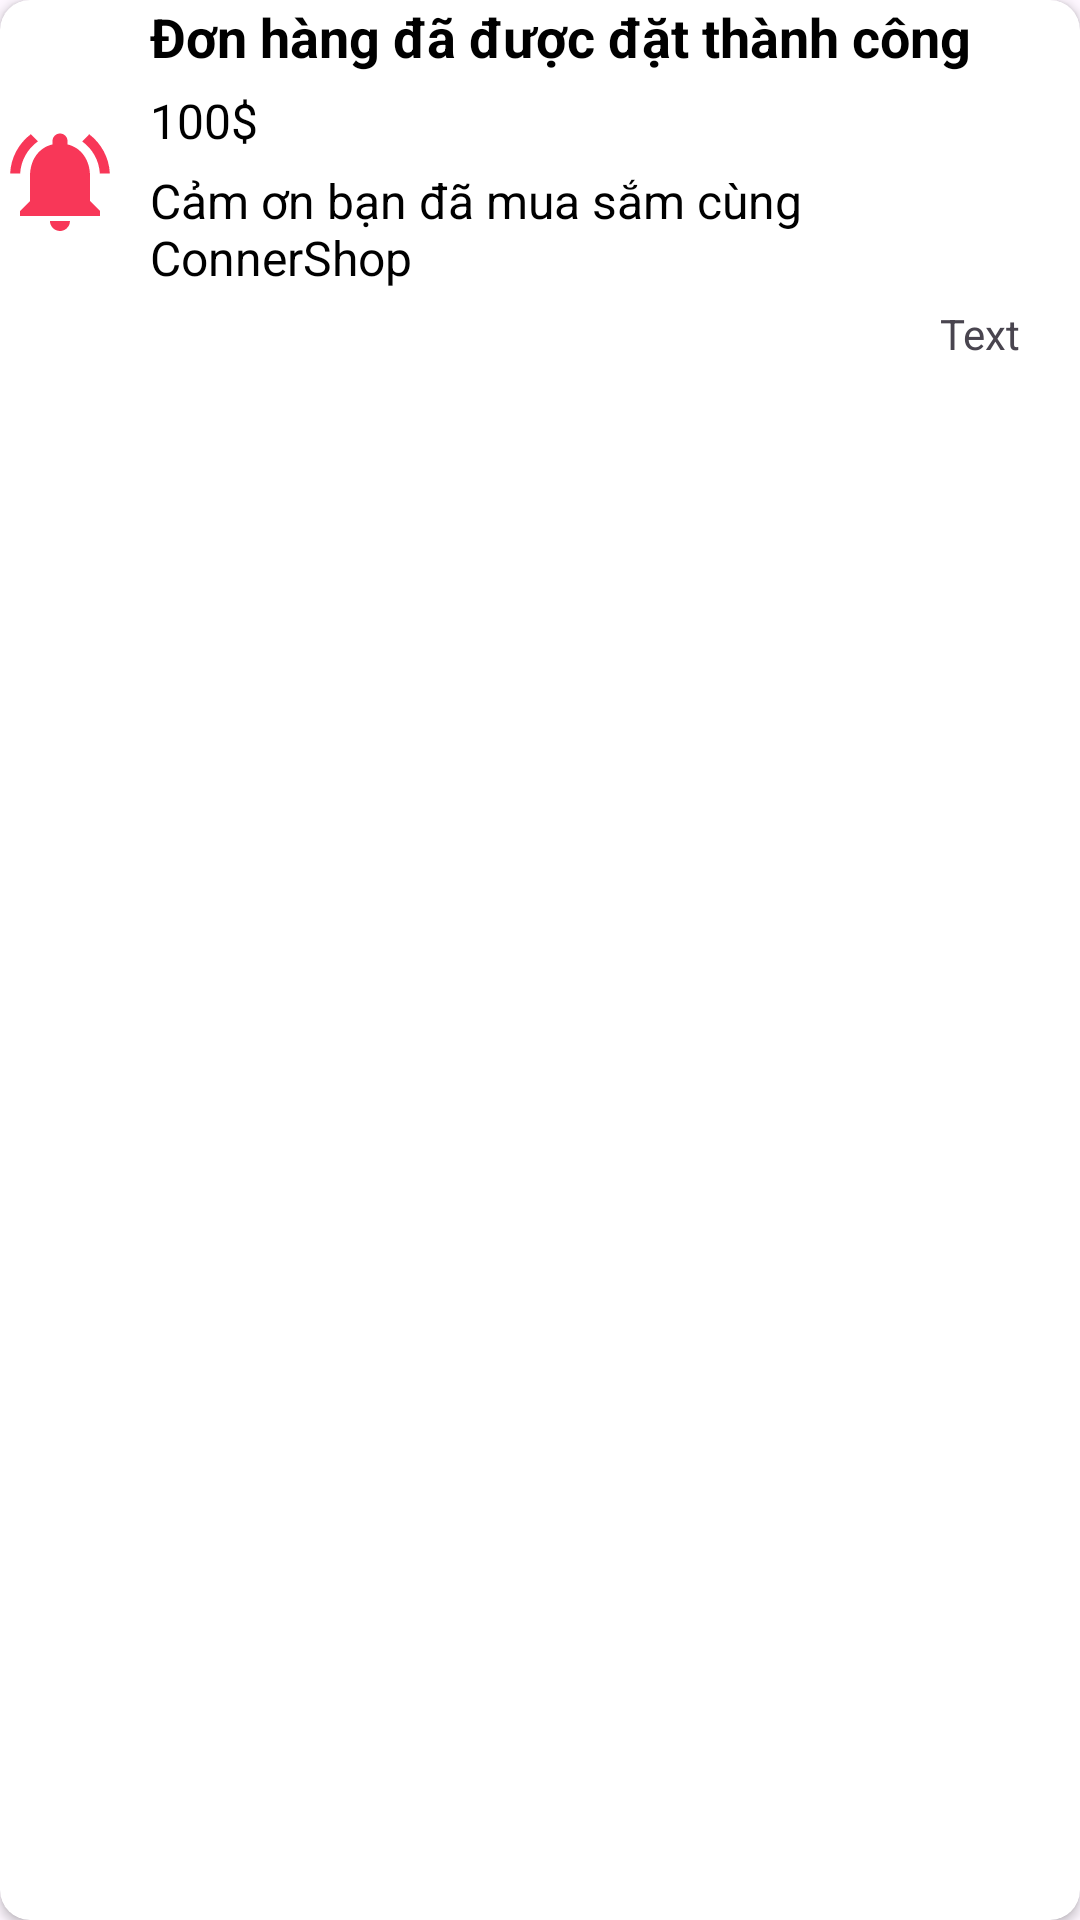

Produce the Android XML layout that renders to this screen, including the resource entries it uses.
<!-- AndroidManifest.xml: application theme Theme.Shopping -->
<!-- res/layout/viewholder_noti.xml -->
<?xml version="1.0" encoding="utf-8"?>
<androidx.cardview.widget.CardView xmlns:android="http://schemas.android.com/apk/res/android"
    android:layout_width="match_parent"
    android:layout_height="wrap_content"
    xmlns:app="http://schemas.android.com/apk/res-auto"
    app:cardCornerRadius="10dp"
    android:layout_marginVertical="10dp">

    <LinearLayout
    android:layout_width="match_parent"
    android:layout_height="wrap_content"
    android:orientation="horizontal">

        <ImageView
            android:id="@+id/imgNoti"
            android:src="@drawable/ic_noti_active"
            android:layout_gravity="center_vertical"
            android:layout_width="40dp"
            android:layout_height="40dp"/>

        <LinearLayout
            android:layout_width="match_parent"
            android:layout_height="wrap_content"
            android:orientation="vertical"
            android:layout_marginHorizontal="10dp">

            <TextView
                android:text="Đơn hàng đã được đặt thành công"
                android:textStyle="bold"
                android:textColor="@color/black"
                android:textSize="18sp"
                android:layout_width="wrap_content"
                android:layout_height="wrap_content"/>

            <TextView
                android:id="@+id/notiPriceTxt"
                android:text="100$"
                android:layout_marginVertical="5dp"
                android:textColor="@color/black"
                android:textSize="16sp"
                android:layout_width="wrap_content"
                android:layout_height="wrap_content"/>

            <TextView
                android:textColor="@color/black"
                android:textSize="16sp"
                android:text="Cảm ơn bạn đã mua sắm cùng ConnerShop"
                android:layout_width="wrap_content"
                android:layout_height="wrap_content"/>

            <TextView
                android:id="@+id/tvDate"
                android:text="Text"
                android:layout_gravity="end"
                android:layout_marginTop="5dp"
                android:layout_marginEnd="10dp"
                android:layout_width="wrap_content"
                android:layout_height="wrap_content"/>

        </LinearLayout>

    </LinearLayout>


</androidx.cardview.widget.CardView>
<!-- resources referenced by this layout -->
<resources>
  <color name="black">#FF000000</color>
  <!-- drawable ic_noti_active (drawable) -->
  <vector android:height="24dp" android:tint="#F83758"
      android:viewportHeight="24" android:viewportWidth="24"
      android:width="24dp" xmlns:android="http://schemas.android.com/apk/res/android">
      <path android:fillColor="@android:color/white" android:pathData="M7.58,4.08L6.15,2.65C3.75,4.48 2.17,7.3 2.03,10.5h2c0.15,-2.65 1.51,-4.97 3.55,-6.42zM19.97,10.5h2c-0.15,-3.2 -1.73,-6.02 -4.12,-7.85l-1.42,1.43c2.02,1.45 3.39,3.77 3.54,6.42zM18,11c0,-3.07 -1.64,-5.64 -4.5,-6.32L13.5,4c0,-0.83 -0.67,-1.5 -1.5,-1.5s-1.5,0.67 -1.5,1.5v0.68C7.63,5.36 6,7.92 6,11v5l-2,2v1h16v-1l-2,-2v-5zM12,22c0.14,0 0.27,-0.01 0.4,-0.04 0.65,-0.14 1.18,-0.58 1.44,-1.18 0.1,-0.24 0.15,-0.5 0.15,-0.78h-4c0.01,1.1 0.9,2 2.01,2z"/>
  </vector>
  <style name="Theme.Shopping" parent="Base.Theme.Shopping" />
  <style name="Base.Theme.Shopping" parent="Theme.Material3.DayNight.NoActionBar">
          
          
      </style>
</resources>
